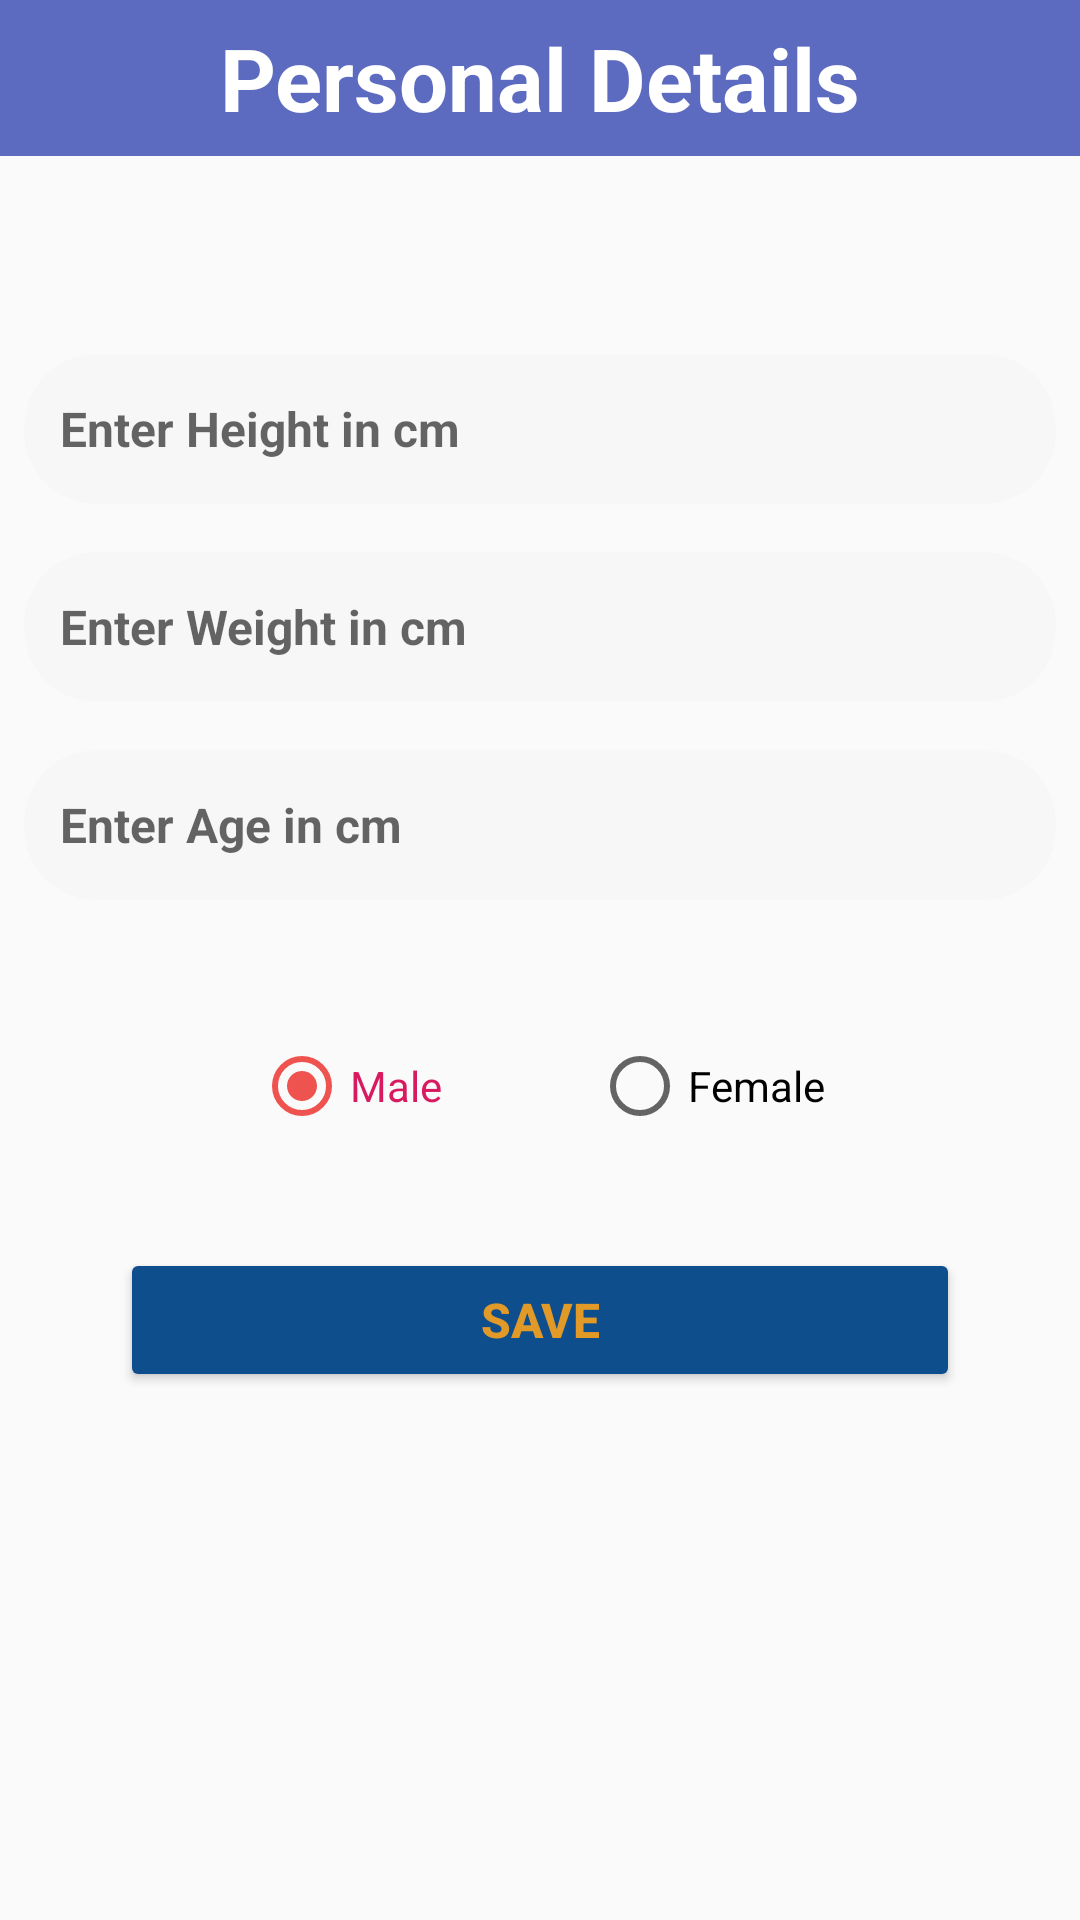

Layout XML and referenced resources for this Android screen:
<!-- AndroidManifest.xml: application theme AppTheme -->
<!-- res/layout/activity_profile.xml -->
<?xml version="1.0" encoding="utf-8"?>
<RelativeLayout xmlns:android="http://schemas.android.com/apk/res/android"
    xmlns:app="http://schemas.android.com/apk/res-auto"
    xmlns:tools="http://schemas.android.com/tools"
    android:layout_width="match_parent"
    android:layout_height="match_parent"
    android:layout_gravity="center_vertical"
    tools:context=".ProfileActivity">

    <LinearLayout
        android:id="@+id/linearlayoutdatapost_id"
        android:layout_width="match_parent"
        android:layout_height="wrap_content"
        android:layout_centerHorizontal="true"
        android:layout_marginTop="100dp"
        android:orientation="vertical"
        android:paddingTop="10dp">
        <androidx.cardview.widget.CardView
            android:layout_width="wrap_content"
            android:layout_height="wrap_content"
            android:layout_gravity="center"
            android:layout_margin="8dp"
            app:cardBackgroundColor="#F7F7F7"
            app:cardCornerRadius="24dp"
            app:cardElevation="0dp">

            <com.google.android.material.textfield.TextInputLayout
                android:layout_width="match_parent"
                android:layout_height="wrap_content"
                android:gravity="center"
                app:hintEnabled="false">

                <com.google.android.material.textfield.TextInputEditText
                    android:id="@+id/heightedtid"
                    android:layout_width="wrap_content"
                    android:layout_height="wrap_content"
                    android:layout_gravity="center"
                    android:layout_marginLeft="12dp"
                    android:layout_marginRight="12dp"
                    android:background="@android:color/transparent"
                    android:importantForAutofill="no"
                    android:hint="@string/heightedtid"
                    android:imeOptions="actionNext"
                    android:minWidth="320dp"
                    android:minHeight="50dp"
                    android:inputType="number"
                    android:singleLine="true"
                    android:textSize="16sp"
                    android:textStyle="bold"/>
                            </com.google.android.material.textfield.TextInputLayout>
                        </androidx.cardview.widget.CardView>


                        <androidx.cardview.widget.CardView
                            android:layout_width="wrap_content"
                            android:layout_height="wrap_content"
                            android:layout_gravity="center"
                            android:layout_margin="8dp"
                            app:cardBackgroundColor="#F7F7F7"
                            app:cardCornerRadius="24dp"
                            app:cardElevation="0dp">

                            <com.google.android.material.textfield.TextInputLayout
                                android:layout_width="match_parent"
                                android:layout_height="wrap_content"
                                android:gravity="center"
                                app:hintEnabled="false">

                                <com.google.android.material.textfield.TextInputEditText
                                    android:id="@+id/weightedtid"
                                    android:layout_width="wrap_content"
                                    android:layout_height="wrap_content"
                                    android:layout_gravity="center"
                                    android:layout_marginLeft="12dp"
                                    android:layout_marginRight="12dp"
                                    android:background="@android:color/transparent"
                                    android:importantForAutofill="no"

                                    android:hint="@string/weightedtid"
                                    android:imeOptions="actionNext"
                                    android:inputType="number"
                                    android:minWidth="320dp"
                                    android:minHeight="50dp"
                                    android:singleLine="true"
                                    android:textSize="16sp"
                                    android:textStyle="bold"/>
                            </com.google.android.material.textfield.TextInputLayout>
                        </androidx.cardview.widget.CardView>


                        <androidx.cardview.widget.CardView
                            android:layout_width="wrap_content"
                            android:layout_height="wrap_content"
                            android:layout_gravity="center"
                            android:layout_margin="8dp"
                            app:cardBackgroundColor="#F7F7F7"
                            app:cardCornerRadius="24dp"
                            app:cardElevation="0dp">

                            <com.google.android.material.textfield.TextInputLayout
                                android:layout_width="match_parent"
                                android:layout_height="wrap_content"
                                android:gravity="center"
                                app:hintEnabled="false">

                                <com.google.android.material.textfield.TextInputEditText
                                    android:id="@+id/ageedtid"
                                    android:layout_width="wrap_content"
                                    android:layout_height="wrap_content"
                                    android:layout_gravity="center"
                                    android:layout_marginLeft="12dp"
                                    android:layout_marginRight="12dp"
                                    android:background="@android:color/transparent"
                                    android:importantForAutofill="no"
                                    android:hint="@string/ageedtid"
                                    android:imeOptions="actionNext"
                                    android:inputType="number"
                                    android:minWidth="320dp"
                                    android:minHeight="50dp"
                                    android:singleLine="true"
                                    android:textSize="16sp"
                                    android:textStyle="bold"/>
                            </com.google.android.material.textfield.TextInputLayout>
                        </androidx.cardview.widget.CardView>


                        <RadioGroup
                            android:layout_width="wrap_content"
                            android:layout_height="wrap_content"
                            android:layout_gravity="center"
                            android:layout_marginTop="30dp"
                            android:orientation="horizontal">

                            <RadioButton
                                android:id="@+id/maleradiobtnid"
                                android:layout_width="wrap_content"
                                android:layout_height="48dp"
                                android:checked="true"
                                android:paddingEnd="50dp"
                                android:text="@string/maleradiobtnid"
                                android:textColor="#D81B60"
                                tools:ignore="TextContrastCheck" />

                            <RadioButton
                                android:id="@+id/femaleradiobtnid"
                                android:layout_width="wrap_content"
                                android:layout_height="48dp"
                                android:text="@string/femaleradiobtnid" />
                        </RadioGroup>

                        <Button
                            android:id="@+id/savebtnid"
                            android:layout_width="match_parent"
                            android:layout_height="wrap_content"
                            android:layout_marginHorizontal="40dp"
                            android:layout_marginTop="30dp"
                            android:backgroundTint="#0E4E8C"
                            android:text="@string/savebtnid"
                            android:textColor="#E19928"
                            android:textSize="16sp"
                            android:textStyle="bold" />

                    </LinearLayout>

                    <TextView
                        android:id="@+id/detailsTitle"
                        android:layout_width="match_parent"
                        android:layout_height="52dp"
                        android:background="#5C6BC0"
                        android:gravity="center"
                        android:text="@string/detailsTitle"
                        android:textAppearance="@style/TextAppearance.AppCompat.Large"
                        android:textColor="#ffffff"
                        android:textSize="29sp"
                        android:textStyle="bold"
                        app:textAllCaps="false" />

                </RelativeLayout>
<!-- resources referenced by this layout -->
<resources>
  <string name="ageedtid">Enter Age in cm</string>
  <string name="detailsTitle">Personal Details</string>
  <string name="femaleradiobtnid">Female</string>
  <string name="heightedtid">Enter Height in cm</string>
  <string name="maleradiobtnid">Male</string>
  <string name="savebtnid">SAVE</string>
  <string name="weightedtid">Enter Weight in cm</string>
  <style name="AppTheme" parent="Theme.AppCompat.Light.NoActionBar">
          
          <item name="colorPrimary">@color/colorPrimary</item>
          <item name="colorPrimaryDark">@color/colorPrimaryDark</item>
          <item name="colorAccent">@color/colorAccent</item>
      </style>
  <color name="colorPrimary">#26C6DA</color>
  <color name="colorPrimaryDark">#26C6DA</color>
  <color name="colorAccent">#EF5350</color>
</resources>
